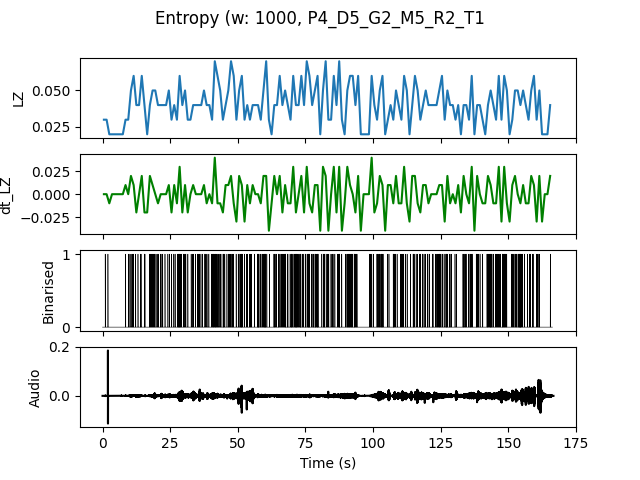

Source data for this figure (header and first rows):
, t0, LZ, dt_LZ, IOI
0.0, 0.0, 0.0299, 0.0, 1.0
1.0, 1.0, 0.0299, 0.0, 1.0
2.0, 2.0, 0.01993, -0.009966, 0.0
3.0, 3.0, 0.01993, 0.0, 0.0
4.0, 4.0, 0.01993, 0.0, 0.0
5.0, 5.0, 0.01993, 0.0, 0.0
6.0, 6.0, 0.01993, 0.0, 0.0
7.0, 7.0, 0.01993, 0.0, 0.0
8.0, 8.0, 0.0299, 0.009966, 1.0
9.0, 9.0, 0.0299, 0.0, 1.0
10.0, 10.0, 0.04983, 0.01993, 0.5
11.0, 11.0, 0.05979, 0.009966, 0.5
12.0, 12.0, 0.03986, -0.01993, 1.0
13.0, 13.0, 0.03986, 0.0, 1.0
14.0, 14.0, 0.05979, 0.01993, 0.5
15.0, 15.0, 0.03986, -0.01993, 0.5
16.0, 16.0, 0.01993, -0.01993, 0.0
17.0, 17.0, 0.03986, 0.01993, 0.5
18.0, 18.0, 0.04983, 0.009966, 0.3333
19.0, 19.0, 0.04983, 0.0, 0.5
20.0, 20.0, 0.03986, -0.009966, 0.5
21.0, 21.0, 0.03986, 0.0, 0.5
22.0, 22.0, 0.03986, 0.0, 1.0
23.0, 23.0, 0.03986, 0.0, 1.0
24.0, 24.0, 0.04983, 0.009966, 0.5
25.0, 25.0, 0.0299, -0.01993, 1.0
26.0, 26.0, 0.03986, 0.009966, 0.5
27.0, 27.0, 0.0299, -0.009966, 1.0
28.0, 28.0, 0.05979, 0.0299, 0.2
29.0, 29.0, 0.03986, -0.01993, 1.0
30.0, 30.0, 0.04983, 0.009966, 0.3333
31.0, 31.0, 0.0299, -0.01993, 1.0
32.0, 32.0, 0.0299, 0.0, 1.0
33.0, 33.0, 0.03986, 0.009966, 0.5
34.0, 34.0, 0.03986, 0.0, 1.0
35.0, 35.0, 0.03986, 0.0, 0.3333
36.0, 36.0, 0.03986, 0.0, 1.0
37.0, 37.0, 0.04983, 0.009966, 0.5
38.0, 38.0, 0.03986, -0.009966, 0.5
39.0, 39.0, 0.03986, 0.0, 1.0
40.0, 40.0, 0.0299, -0.009966, 0.5
41.0, 41.0, 0.06976, 0.03986, 0.25
42.0, 42.0, 0.05979, -0.009966, 0.5
43.0, 43.0, 0.04983, -0.009966, 0.3333
44.0, 44.0, 0.0299, -0.01993, 0.5
45.0, 45.0, 0.03986, 0.009966, 1.0
46.0, 46.0, 0.04983, 0.009966, 0.5
47.0, 47.0, 0.06976, 0.01993, 0.3333
48.0, 48.0, 0.05979, -0.009966, 0.5
49.0, 49.0, 0.0299, -0.0299, 1.0
50.0, 50.0, 0.04983, 0.01993, 0.5
51.0, 51.0, 0.05979, 0.009966, 0.25
52.0, 52.0, 0.0299, -0.0299, 1.0
53.0, 53.0, 0.03986, 0.009966, 0.5
54.0, 54.0, 0.0299, -0.009966, 0.5
55.0, 55.0, 0.03986, 0.009966, 1.0
56.0, 56.0, 0.03986, 0.0, 1.0
57.0, 57.0, 0.03986, 0.0, 0.25
58.0, 58.0, 0.0299, -0.009966, 0.5
59.0, 59.0, 0.04983, 0.01993, 0.3333
... 106 more rows
